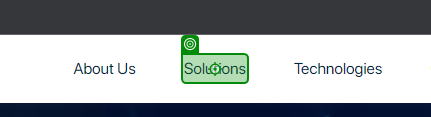
Workflow: SolutionMenu

Step 1: click on the element 'Solutions' in window 'Gemini Solutions | IT Consulting, Product Development' (chrome.exe)
